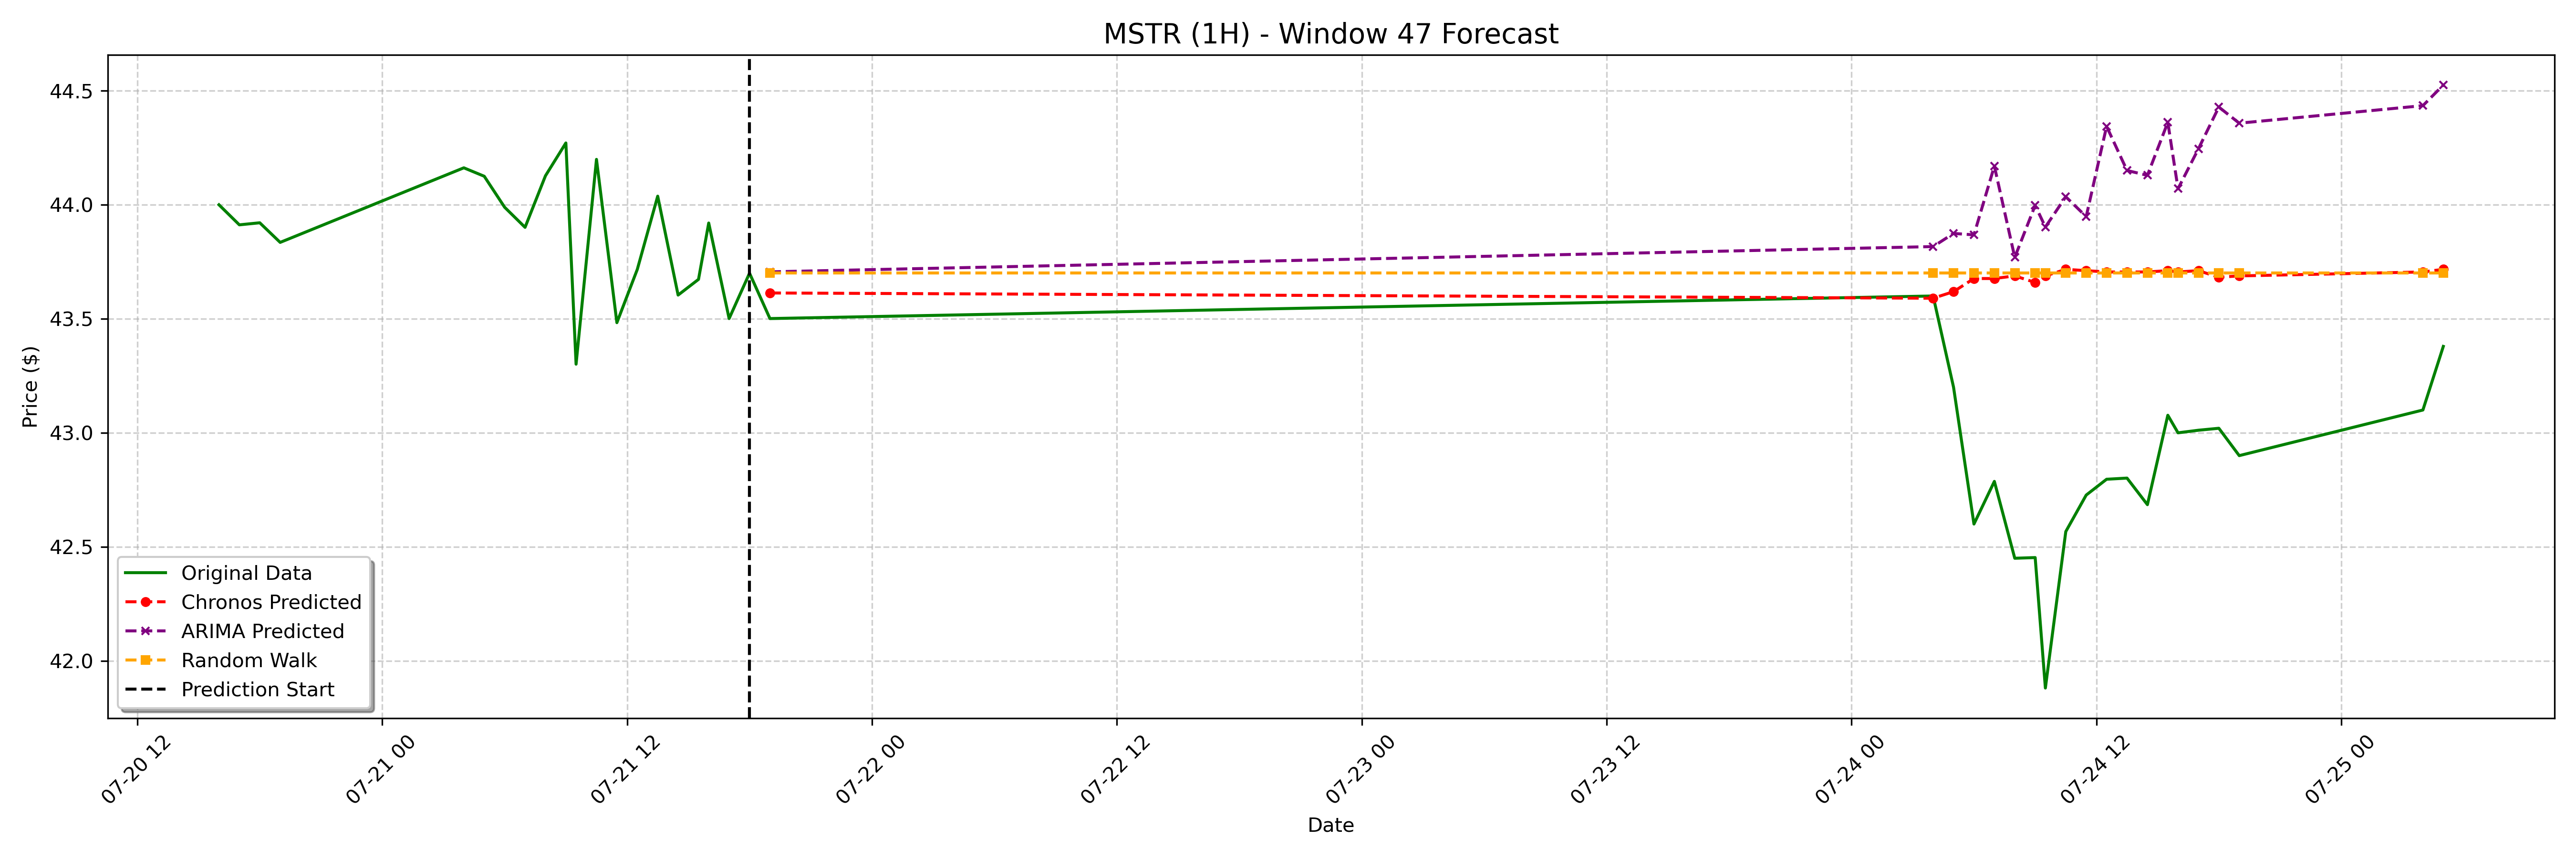

The file beside this chart, header and first rows:
date, actual, chronos_forecast, arima_forecast, random_walk_forecast
2023-07-21 19:00:00-04:00, 43.5, 43.61, 43.71, 43.7
2023-07-24 04:00:00-04:00, 43.6, 43.59, 43.82, 43.7
2023-07-24 05:00:00-04:00, 43.2, 43.62, 43.87, 43.7
2023-07-24 06:00:00-04:00, 42.6, 43.68, 43.87, 43.7
2023-07-24 07:00:00-04:00, 42.79, 43.68, 44.17, 43.7
2023-07-24 08:00:00-04:00, 42.45, 43.69, 43.77, 43.7
2023-07-24 09:00:00-04:00, 42.45, 43.66, 44, 43.7
2023-07-24 09:30:00-04:00, 41.88, 43.69, 43.9, 43.7
2023-07-24 10:30:00-04:00, 42.57, 43.72, 44.04, 43.7
2023-07-24 11:30:00-04:00, 42.73, 43.71, 43.95, 43.7
2023-07-24 12:30:00-04:00, 42.8, 43.71, 44.34, 43.7
2023-07-24 13:30:00-04:00, 42.8, 43.71, 44.15, 43.7
2023-07-24 14:30:00-04:00, 42.69, 43.71, 44.13, 43.7
2023-07-24 15:30:00-04:00, 43.08, 43.71, 44.36, 43.7
2023-07-24 16:00:00-04:00, 43.0, 43.71, 44.07, 43.7
2023-07-24 17:00:00-04:00, 43.01, 43.71, 44.25, 43.7
2023-07-24 18:00:00-04:00, 43.02, 43.68, 44.43, 43.7
2023-07-24 19:00:00-04:00, 42.9, 43.69, 44.36, 43.7
2023-07-25 04:00:00-04:00, 43.1, 43.71, 44.43, 43.7
2023-07-25 05:00:00-04:00, 43.38, 43.72, 44.53, 43.7
